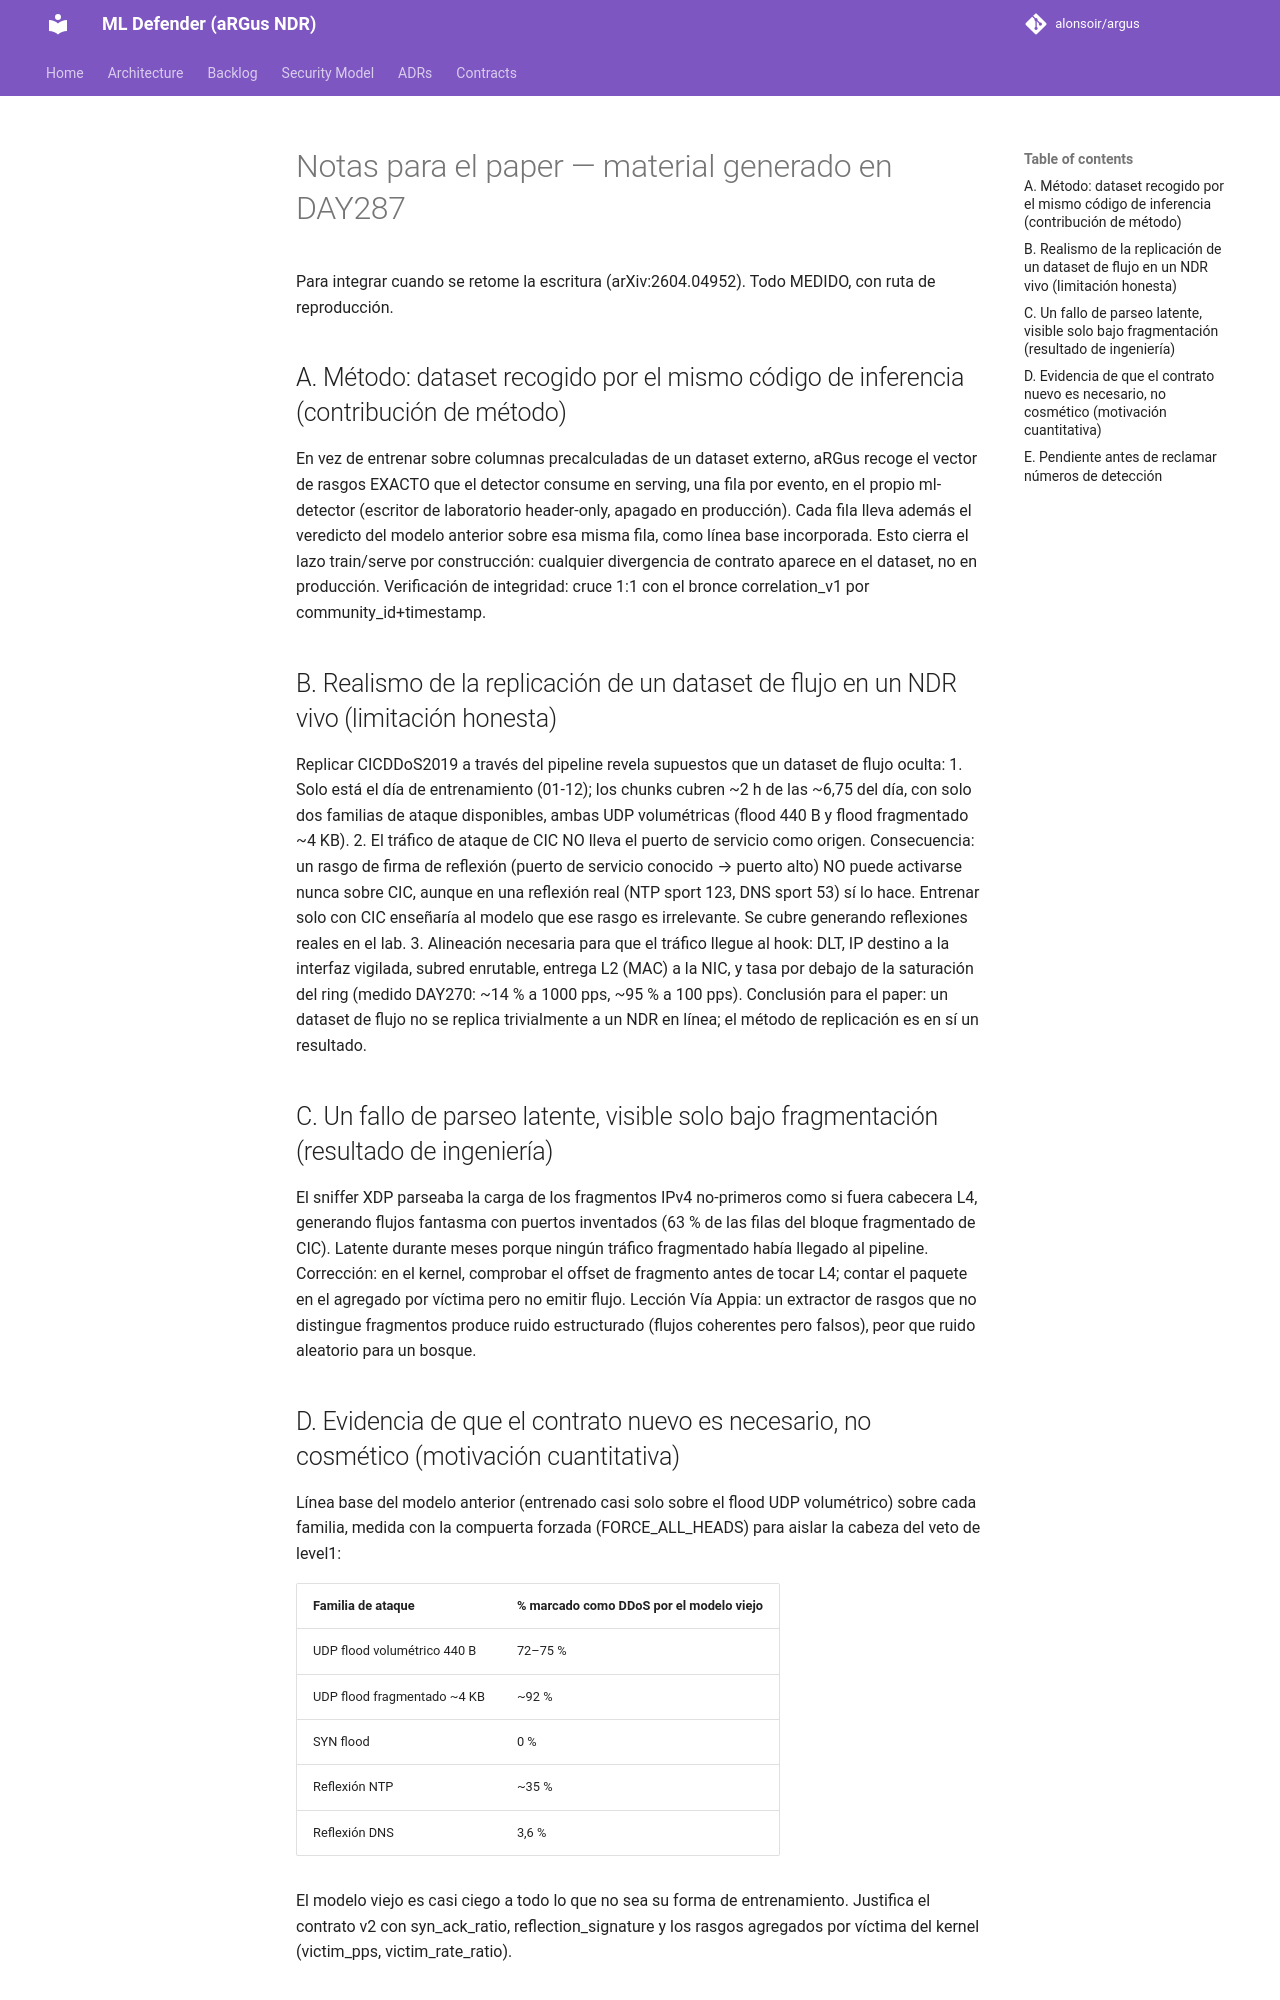

repository: alonsoir/argus · page: ml-heads/paper_notes_day287/index.html · generator: mkdocs

# Notas para el paper — material generado en DAY287

Para integrar cuando se retome la escritura (arXiv:2604.04952). Todo MEDIDO, con ruta de reproducción.

## A. Método: dataset recogido por el mismo código de inferencia (contribución de método)
En vez de entrenar sobre columnas precalculadas de un dataset externo, aRGus recoge el vector de
rasgos EXACTO que el detector consume en serving, una fila por evento, en el propio ml-detector
(escritor de laboratorio header-only, apagado en producción). Cada fila lleva además el veredicto del
modelo anterior sobre esa misma fila, como línea base incorporada. Esto cierra el lazo train/serve por
construcción: cualquier divergencia de contrato aparece en el dataset, no en producción.
Verificación de integridad: cruce 1:1 con el bronce correlation_v1 por community_id+timestamp.

## B. Realismo de la replicación de un dataset de flujo en un NDR vivo (limitación honesta)
Replicar CICDDoS2019 a través del pipeline revela supuestos que un dataset de flujo oculta:
1. Solo está el día de entrenamiento (01-12); los chunks cubren ~2 h de las ~6,75 del día, con solo
   dos familias de ataque disponibles, ambas UDP volumétricas (flood 440 B y flood fragmentado ~4 KB).
2. El tráfico de ataque de CIC NO lleva el puerto de servicio como origen. Consecuencia: un rasgo de
   firma de reflexión (puerto de servicio conocido → puerto alto) NO puede activarse nunca sobre CIC,
   aunque en una reflexión real (NTP sport 123, DNS sport 53) sí lo hace. Entrenar solo con CIC
   enseñaría al modelo que ese rasgo es irrelevante. Se cubre generando reflexiones reales en el lab.
3. Alineación necesaria para que el tráfico llegue al hook: DLT, IP destino a la interfaz vigilada,
   subred enrutable, entrega L2 (MAC) a la NIC, y tasa por debajo de la saturación del ring (medido
   DAY270: ~14 % a 1000 pps, ~95 % a 100 pps).
   Conclusión para el paper: un dataset de flujo no se replica trivialmente a un NDR en línea; el método
   de replicación es en sí un resultado.

## C. Un fallo de parseo latente, visible solo bajo fragmentación (resultado de ingeniería)
El sniffer XDP parseaba la carga de los fragmentos IPv4 no-primeros como si fuera cabecera L4,
generando flujos fantasma con puertos inventados (63 % de las filas del bloque fragmentado de CIC).
Latente durante meses porque ningún tráfico fragmentado había llegado al pipeline. Corrección: en el
kernel, comprobar el offset de fragmento antes de tocar L4; contar el paquete en el agregado por
víctima pero no emitir flujo. Lección Vía Appia: un extractor de rasgos que no distingue fragmentos
produce ruido estructurado (flujos coherentes pero falsos), peor que ruido aleatorio para un bosque.
